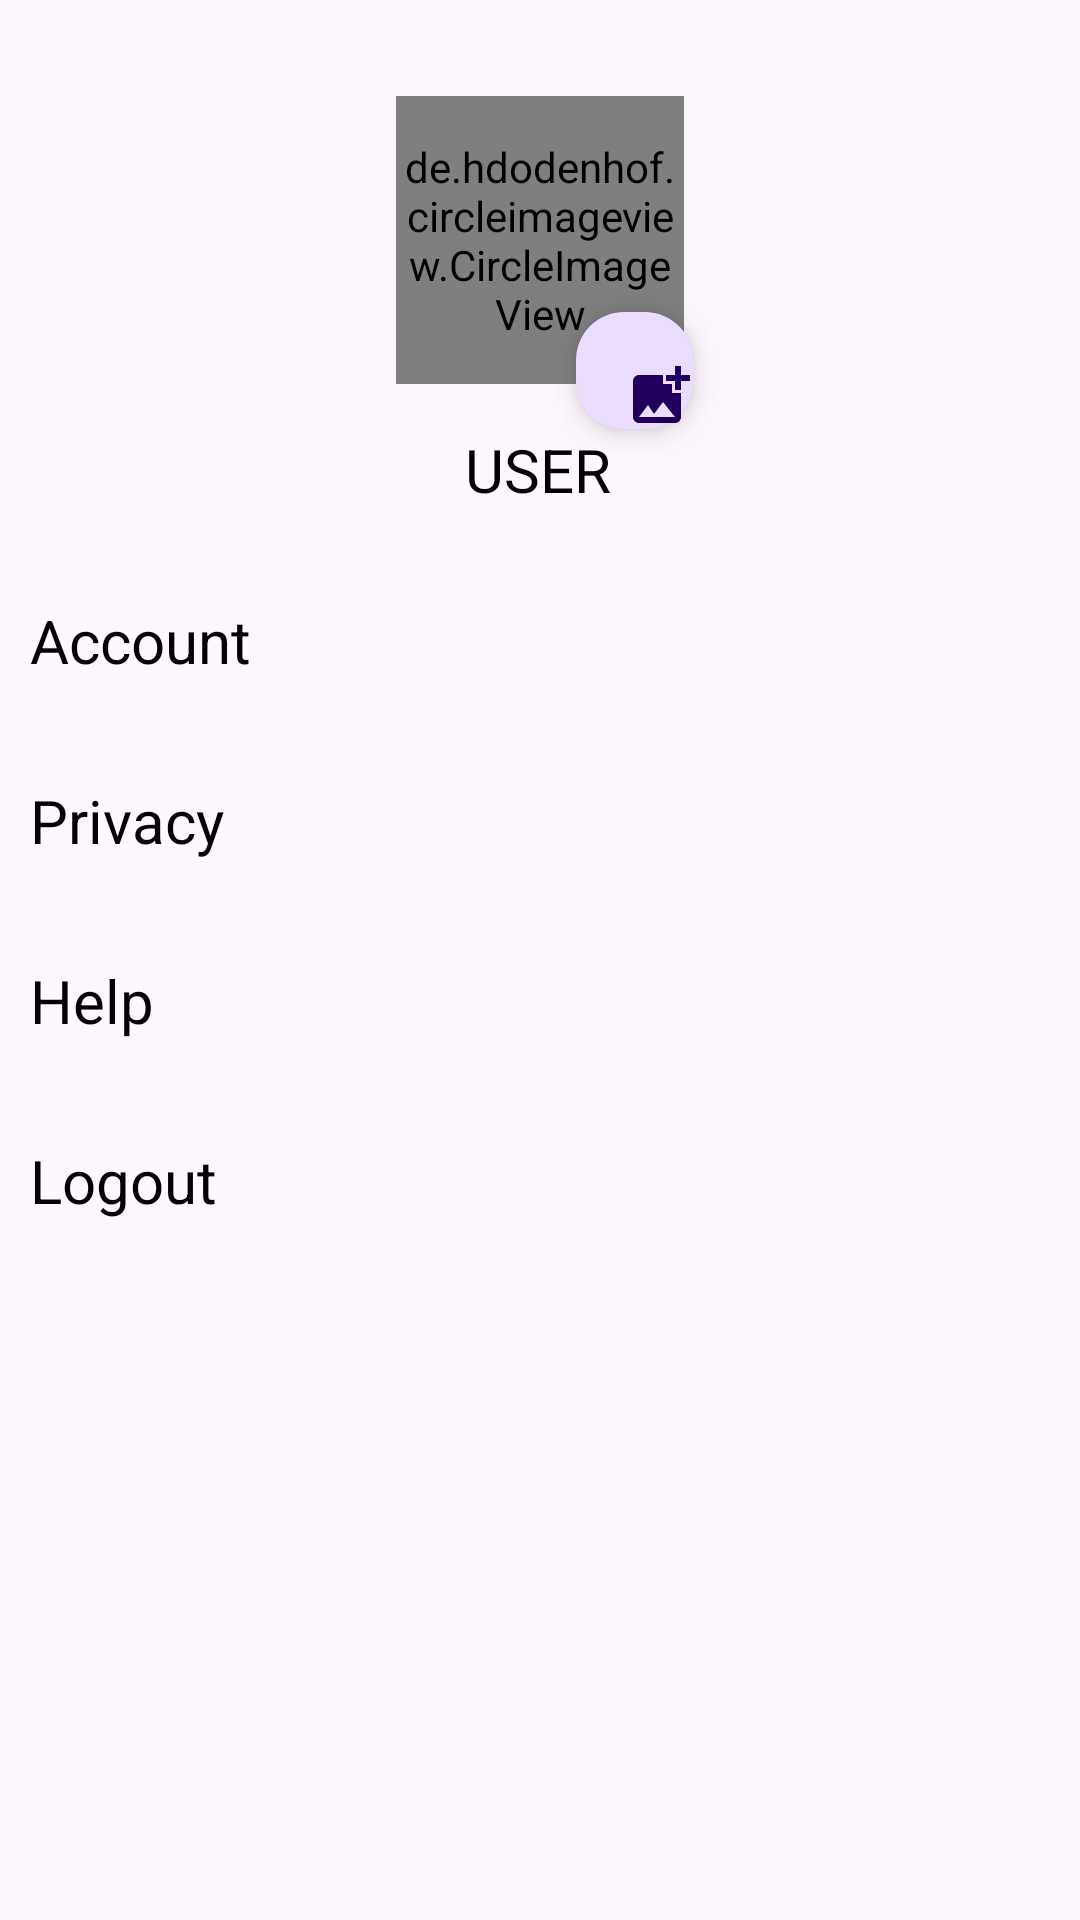

Produce the Android XML layout that renders to this screen, including the resource entries it uses.
<!-- AndroidManifest.xml: application theme Theme.Fleeker -->
<!-- res/layout/activity_account_setting.xml -->
<?xml version="1.0" encoding="utf-8"?>
<androidx.constraintlayout.widget.ConstraintLayout xmlns:android="http://schemas.android.com/apk/res/android"
    xmlns:app="http://schemas.android.com/apk/res-auto"
    xmlns:tools="http://schemas.android.com/tools"
    android:layout_width="match_parent"
    android:layout_height="match_parent"
    tools:context=".AccountSetting">

    <de.hdodenhof.circleimageview.CircleImageView
        android:id="@+id/chatProfile"
        android:layout_width="96dp"
        android:layout_height="96dp"
        android:layout_marginTop="32dp"
        android:src="@drawable/baseline_add_a_photo_24"
        app:civ_border_color="#FF000000"
        app:civ_border_width="1dp"
        app:layout_constraintEnd_toEndOf="parent"
        app:layout_constraintHorizontal_bias="0.5"
        app:layout_constraintStart_toStartOf="parent"
        app:layout_constraintTop_toTopOf="parent" />


    <TextView
        android:id="@+id/username"
        android:layout_width="wrap_content"
        android:layout_height="wrap_content"
        android:layout_marginTop="15dp"
        android:text="USER"
        android:textSize="20dp"
        app:layout_constraintEnd_toEndOf="parent"
        app:layout_constraintHorizontal_bias="0.498"
        app:layout_constraintStart_toStartOf="parent"
        app:layout_constraintTop_toBottomOf="@+id/chatProfile" />

    <LinearLayout
        android:layout_width="match_parent"
        android:layout_height="wrap_content"
        android:layout_marginTop="20dp"
        android:orientation="vertical"
        android:weightSum="1"
        app:layout_constraintEnd_toEndOf="parent"
        app:layout_constraintHorizontal_bias="0.5"
        app:layout_constraintStart_toStartOf="parent"
        app:layout_constraintTop_toBottomOf="@+id/username">

        <TextView
            android:id="@+id/account_setting"
            android:layout_width="match_parent"
            android:layout_height="60dp"
            android:paddingLeft="10dp"
            android:paddingTop="10dp"
            android:paddingBottom="10dp"
            android:text="Account"
            android:textSize="20dp" />

        <TextView
            android:id="@+id/privacy_setting"
            android:layout_width="match_parent"
            android:layout_height="60dp"
            android:paddingLeft="10dp"
            android:paddingTop="10dp"
            android:paddingBottom="10dp"
            android:text="Privacy"
            android:textSize="20dp" />

        <TextView
            android:id="@+id/help_setting"
            android:layout_width="match_parent"
            android:layout_height="60dp"
            android:paddingLeft="10dp"
            android:paddingTop="10dp"
            android:paddingBottom="10dp"
            android:text="Help"
            android:textSize="20dp" />

        <TextView
            android:id="@+id/logout"
            android:layout_width="match_parent"
            android:layout_height="60dp"
            android:paddingLeft="10dp"
            android:paddingTop="10dp"
            android:paddingBottom="10dp"
            android:text="Logout"
            android:textSize="20dp" />
    </LinearLayout>

    <com.google.android.material.floatingactionbutton.FloatingActionButton
        android:id="@+id/imagepick"
        android:layout_width="39dp"
        android:layout_height="50dp"
        android:layout_marginStart="60dp"
        android:src="@drawable/baseline_add_photo_alternate_24"
        app:layout_constraintBottom_toTopOf="@+id/username"
        app:layout_constraintStart_toStartOf="@+id/chatProfile"
        app:layout_constraintTop_toTopOf="@+id/chatProfile"
        app:layout_constraintVertical_bias="1.0" />
</androidx.constraintlayout.widget.ConstraintLayout>
<!-- resources referenced by this layout -->
<resources>
  <!-- drawable baseline_add_a_photo_24 (drawable) -->
  <vector android:height="15dp" android:tint="@color/bluefam"
      android:viewportHeight="24" android:viewportWidth="24"
      android:width="15dp" xmlns:android="http://schemas.android.com/apk/res/android">
      <path android:fillColor="@android:color/white" android:pathData="M3,4V1h2v3h3v2H5v3H3V6H0V4H3zM6,10V7h3V4h7l1.83,2H21c1.1,0 2,0.9 2,2v12c0,1.1 -0.9,2 -2,2H5c-1.1,0 -2,-0.9 -2,-2V10H6zM13,19c2.76,0 5,-2.24 5,-5s-2.24,-5 -5,-5s-5,2.24 -5,5S10.24,19 13,19zM9.8,14c0,1.77 1.43,3.2 3.2,3.2s3.2,-1.43 3.2,-3.2s-1.43,-3.2 -3.2,-3.2S9.8,12.23 9.8,14z"/>
  </vector>
  <!-- drawable baseline_add_photo_alternate_24 (drawable) -->
  <vector android:height="24dp" android:tint="@color/bluefam"
      android:viewportHeight="24" android:viewportWidth="24"
      android:width="24dp" xmlns:android="http://schemas.android.com/apk/res/android">
      <path android:fillColor="@android:color/white" android:pathData="M19,7v2.99s-1.99,0.01 -2,0L17,7h-3s0.01,-1.99 0,-2h3L17,2h2v3h3v2h-3zM16,11L16,8h-3L13,5L5,5c-1.1,0 -2,0.9 -2,2v12c0,1.1 0.9,2 2,2h12c1.1,0 2,-0.9 2,-2v-8h-3zM5,19l3,-4 2,3 3,-4 4,5L5,19z"/>
  </vector>
  <style name="Theme.Fleeker" parent="Base.Theme.Fleeker" />
  <color name="bluefam">#011018</color>
  <style name="Base.Theme.Fleeker" parent="Theme.Material3.DayNight.NoActionBar">
          
  
           <item name="background">@color/white</item>
          <item name="android:textColor">@color/black</item>
          <item name="backgroundTint">@color/greybut</item>
      </style>
  <color name="white">#C4F8FF</color>
  <color name="black">#FF000000</color>
  <color name="greybut">#B8D3D6</color>
</resources>
